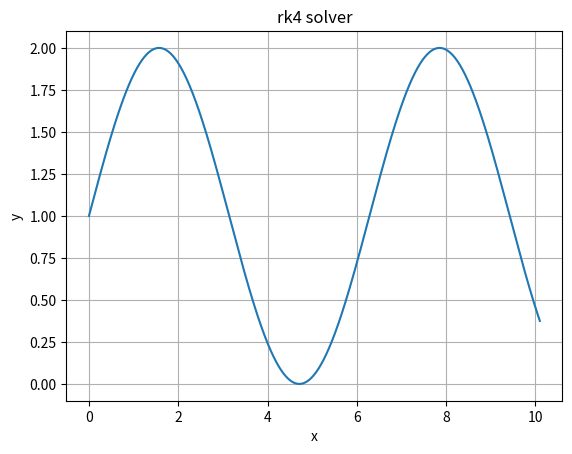

The script that saved this image:
import matplotlib.pyplot as plt
import sympy as sp
from scipy.interpolate import interp1d
import numpy as np

class solver:

# get_function() -> Takes a function of x and y as an input. Make sure to use correct python syntax and put everything in curved brackets.
#   --> Example: solver.get_function("x+y"), The diff.eq. would then be: y' = x+y and it will be numerically solved for y.
    def get_function(self,func):
        x,y = sp.symbols("x,y")
        func = sp.sympify(func)
        f = sp.lambdify((x,y), func)
        return f

    # optional plot with matplotlib, pretty self-explanatory
    def plot(self,x,y,xlabel,ylabel,title):
        plt.plot(x,y)
        plt.xlabel(xlabel)
        plt.ylabel(ylabel)
        plt.title(title)
        plt.grid()
        plt.show()

# You can choose between 2 methods to solve the ODE numerically : euler and rk4. Those take the function f from before
#   as an input and 2 Initial conditions x0 and y0 as well as an x-axis bound. If n is a high number the result is more accurate.
# Both return arrays with the x,y values
    def solve_euler(self,f,x0,y0,n,bound):
        if n <= 0:
            raise ValueError("n must be greater than zero.")
        y = [y0]
        x = [x0]
        h =  (bound-x0)/n
        for i in range(n):
            y_e = y[-1] + h * f(x[-1], y[-1])
            x_e = x[-1] + h

            x.append(x_e)
            y.append(y_e)

        return x, y

    def solve_rk4(self,f,x0,y0,n,bound):
        if n <= 0:
            raise ValueError("n must be greater than zero.")
        y = [y0]
        x = [x0]
        h = (bound-x0) / n
        for i in range(n):
            k1 = h * f(x[-1], y[-1])
            k2 = h * f(x[-1] + h / 2, y[-1] + k1 / 2)
            k3 = h * f(x[-1] + h / 2, y[-1] + k2 / 2)
            k4 = h * f(x[-1] + h, y[-1] + k3)

            y_r = y[-1] + (k1 + 2 * k2 + 2 * k3 + k4) / 6
            x_r = x[-1] + h

            x.append(x_r)
            y.append(y_r)

        return x, y

# Allows you to get the y-value from a specific x-value
# You can adjust the decimal places, note that rk4 is more accurate
    def get_value(self,x,y,val,dec):
        function = interp1d(x,y,kind="cubic")
        num = np.round(function(val),dec)
        return num


# Basic Example
solver = solver()
f = solver.get_function("cos(x)")
x,y = solver.solve_rk4(f,0,1,10000,10.1)
solver.plot(x,y,"x","y","rk4 solver")
print(solver.get_value(x,y,10,5))
